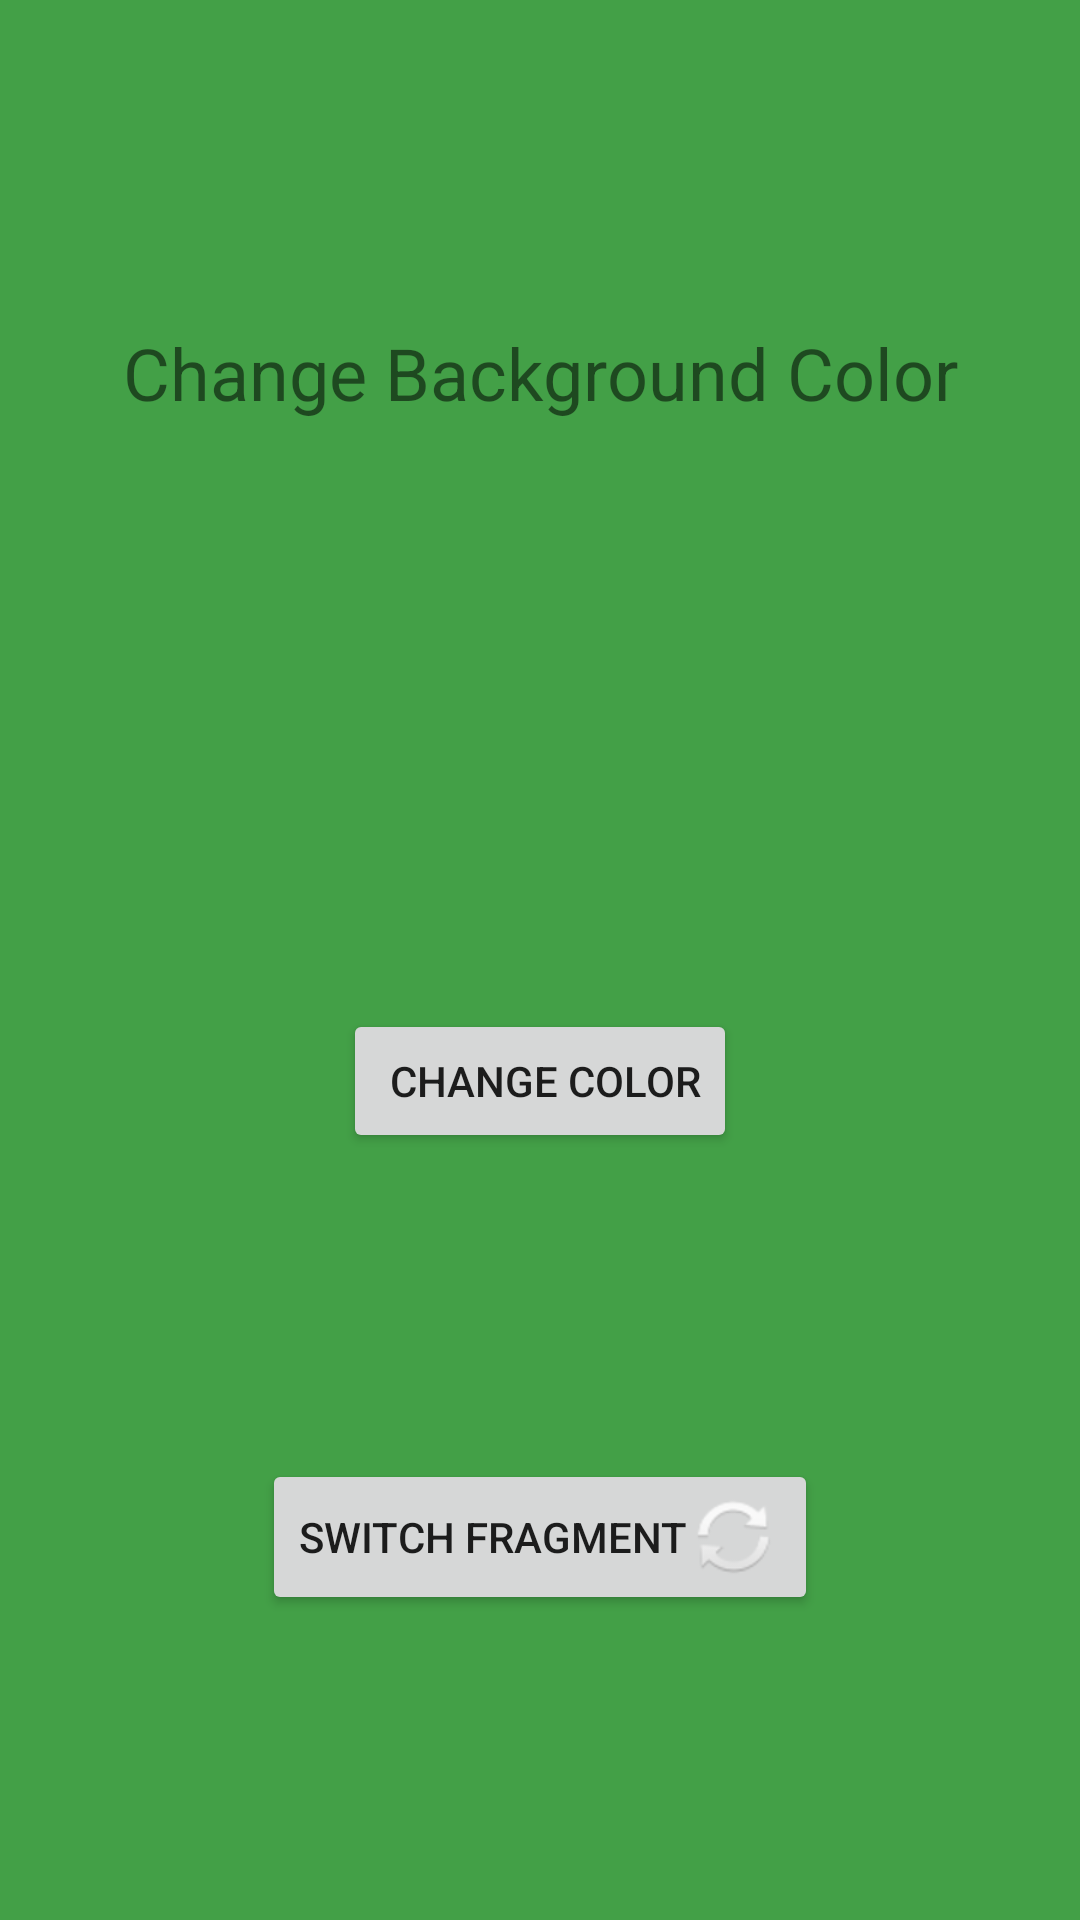

Reconstruct the res/layout file that produces this screen, plus the resources it refers to.
<!-- AndroidManifest.xml: application theme Theme.Pr9 -->
<!-- res/layout/fragment_back.xml -->
<?xml version="1.0" encoding="utf-8"?>
<androidx.constraintlayout.widget.ConstraintLayout xmlns:android="http://schemas.android.com/apk/res/android"
    xmlns:app="http://schemas.android.com/apk/res-auto"
    xmlns:tools="http://schemas.android.com/tools"
    android:layout_width="match_parent"
    android:layout_height="match_parent"
    android:background="#43A047"
    tools:context=".Back">

    

    <TextView
        android:id="@+id/textView"
        android:layout_width="wrap_content"
        android:layout_height="wrap_content"
        android:layout_marginStart="10dp"
        android:layout_marginTop="108dp"
        android:layout_marginEnd="10dp"
        android:gravity="center_horizontal"
        android:text="Change Background Color"
        android:textSize="24sp"
        app:layout_constraintEnd_toEndOf="parent"
        app:layout_constraintHorizontal_bias="0.5"
        app:layout_constraintStart_toStartOf="parent"
        app:layout_constraintTop_toTopOf="parent" />

    <Button
        android:id="@+id/changeBack"
        android:layout_width="wrap_content"
        android:layout_height="wrap_content"
        android:layout_marginTop="196dp"
        android:text=" Change Color"
        app:layout_constraintEnd_toEndOf="parent"
        app:layout_constraintHorizontal_bias="0.5"
        app:layout_constraintStart_toStartOf="parent"
        app:layout_constraintTop_toBottomOf="@id/textView" />

    <Button
        android:id="@+id/switchToFore"
        android:layout_width="wrap_content"
        android:layout_height="wrap_content"
        android:drawableRight="@android:drawable/ic_popup_sync"
        android:text="Switch Fragment"
        app:layout_constraintBottom_toBottomOf="parent"
        app:layout_constraintEnd_toEndOf="parent"
        app:layout_constraintStart_toStartOf="parent"
        app:layout_constraintTop_toBottomOf="@+id/changeBack" />

</androidx.constraintlayout.widget.ConstraintLayout>
<!-- resources referenced by this layout -->
<resources>
  <style name="Theme.Pr9" parent="Theme.MaterialComponents.DayNight.DarkActionBar">
          
          <item name="colorPrimary">@color/purple_500</item>
          <item name="colorPrimaryVariant">@color/purple_700</item>
          <item name="colorOnPrimary">@color/white</item>
          
          <item name="colorSecondary">@color/teal_200</item>
          <item name="colorSecondaryVariant">@color/teal_700</item>
          <item name="colorOnSecondary">@color/black</item>
          
          <item name="android:statusBarColor" tools:targetApi="l">?attr/colorPrimaryVariant</item>
          
      </style>
  <!-- not gathered from this repository: default colours our renderer supplied (Android Studio template values) -->
  <color name="purple_500">#FF6200EE</color>
  <color name="purple_700">#FF3700B3</color>
  <color name="teal_200">#FF03DAC5</color>
  <color name="teal_700">#FF018786</color>
  <color name="black">#FF000000</color>
  <color name="white">#FFFFFFFF</color>
</resources>
